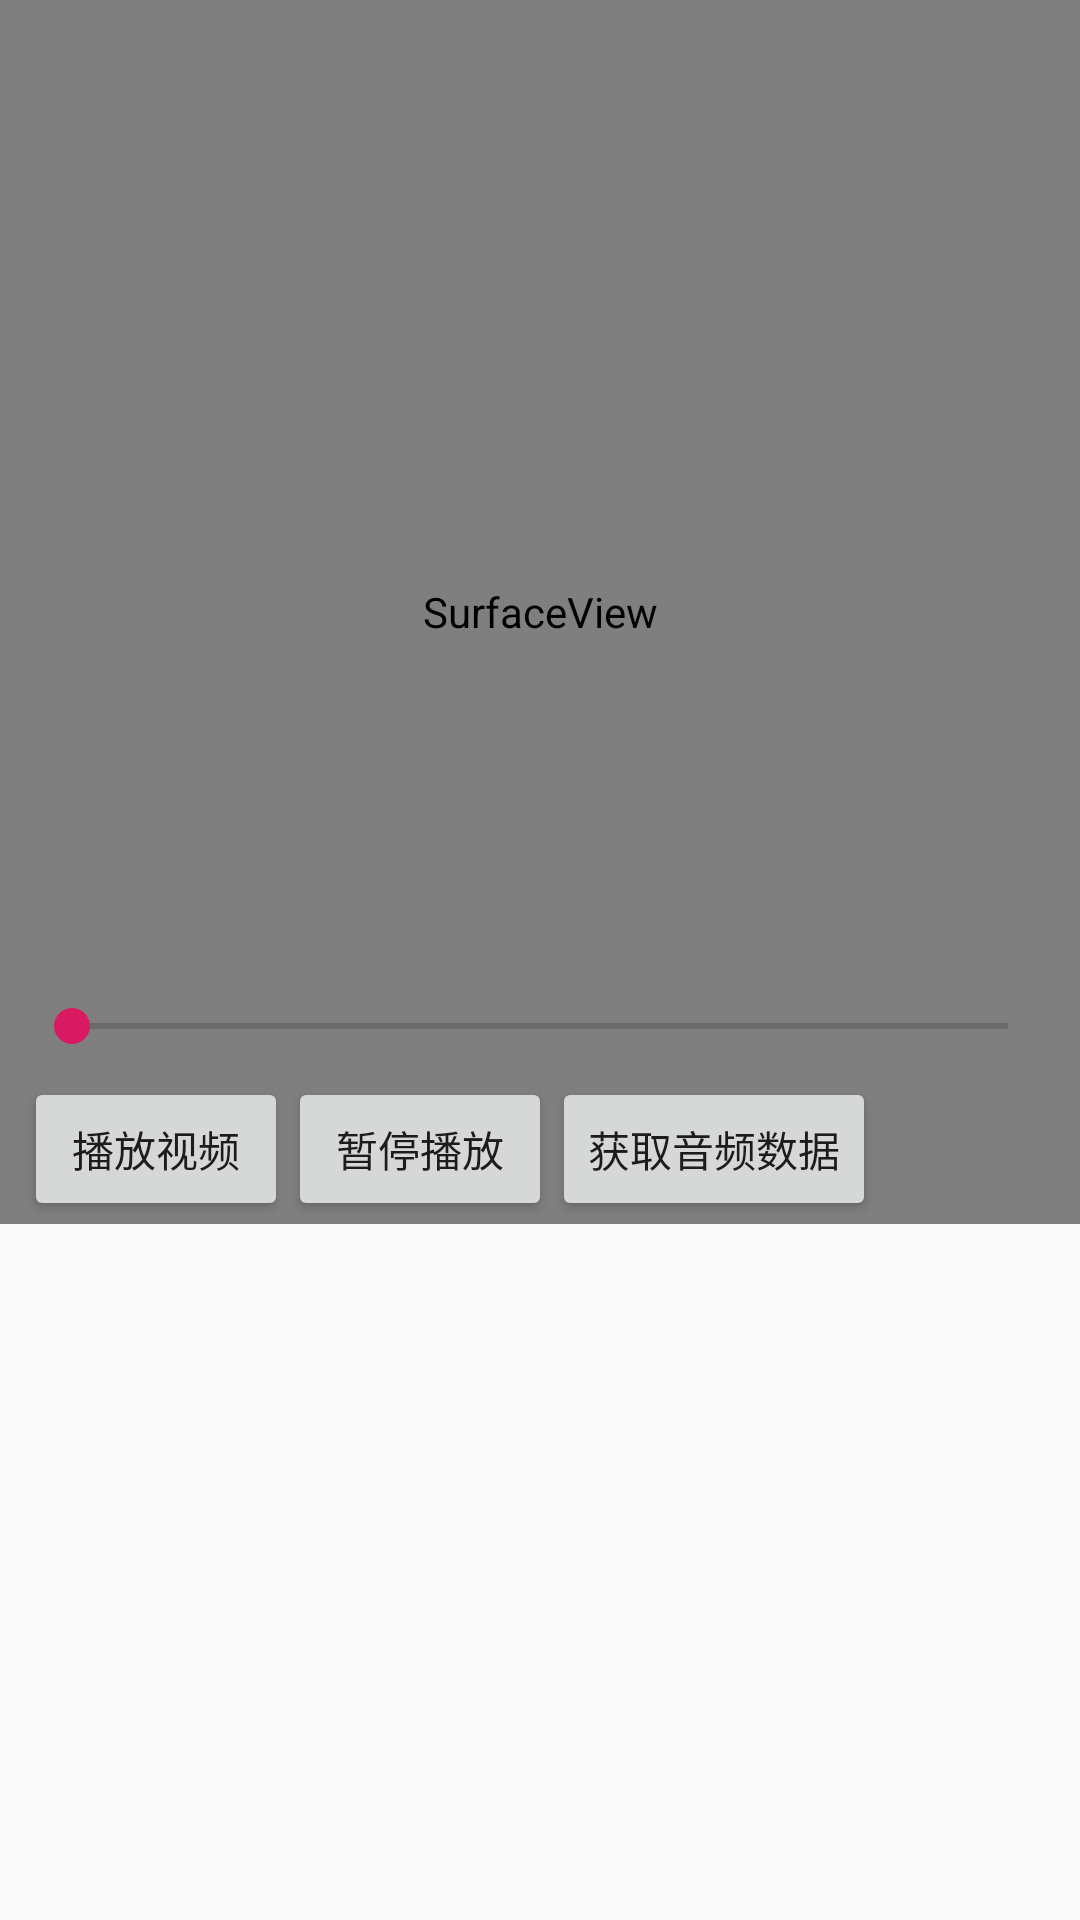

This screen was rendered from an Android layout file. Write that file and the resources it references.
<!-- AndroidManifest.xml: application theme AppTheme -->
<!-- res/layout/activity_new_video_play.xml -->
<?xml version="1.0" encoding="utf-8"?>
<android.support.constraint.ConstraintLayout xmlns:android="http://schemas.android.com/apk/res/android"
    xmlns:app="http://schemas.android.com/apk/res-auto"
    xmlns:tools="http://schemas.android.com/tools"
    android:layout_width="match_parent"
    android:layout_height="match_parent"
    tools:context=".video.NewVideoPlayActivity">

    <SurfaceView
        android:id="@+id/surfaceView"
        android:layout_width="0dp"
        android:layout_height="408dp"
        app:layout_constraintBottom_toBottomOf="parent"
        app:layout_constraintEnd_toEndOf="parent"
        app:layout_constraintHorizontal_bias="0.0"
        app:layout_constraintStart_toStartOf="parent"
        app:layout_constraintTop_toTopOf="parent"
        app:layout_constraintVertical_bias="0.0" />

    <SeekBar
        android:id="@+id/skb_video"
        android:layout_width="0dp"
        android:layout_height="wrap_content"
        android:layout_marginStart="8dp"
        android:layout_marginLeft="8dp"
        android:layout_marginEnd="8dp"
        android:layout_marginRight="8dp"
        android:layout_marginBottom="8dp"
        app:layout_constraintBottom_toTopOf="@+id/bt_video_play"
        app:layout_constraintEnd_toEndOf="parent"
        app:layout_constraintHorizontal_bias="0.0"
        app:layout_constraintStart_toStartOf="parent" />

    <Button
        android:id="@+id/bt_video_play"
        android:layout_width="wrap_content"
        android:layout_height="wrap_content"
        android:layout_marginStart="8dp"
        android:layout_marginLeft="8dp"
        android:layout_marginBottom="1dp"
        android:text="@string/play_video"
        app:layout_constraintBottom_toBottomOf="@+id/surfaceView"
        app:layout_constraintStart_toStartOf="parent" />

    <Button
        android:id="@+id/bt_video_pause"
        android:layout_width="wrap_content"
        android:layout_height="wrap_content"
        android:text="@string/pause_the_video"
        app:layout_constraintBottom_toBottomOf="@+id/bt_video_play"
        app:layout_constraintStart_toEndOf="@+id/bt_video_play" />

    <Button
        android:id="@+id/bt_get_audio"
        android:layout_width="wrap_content"
        android:layout_height="wrap_content"
        android:text="@string/get_audio_data"
        app:layout_constraintBottom_toBottomOf="@+id/bt_video_pause"
        app:layout_constraintStart_toEndOf="@+id/bt_video_pause" />


</android.support.constraint.ConstraintLayout>
<!-- resources referenced by this layout -->
<resources>
  <string name="get_audio_data">获取音频数据</string>
  <string name="pause_the_video">暂停播放</string>
  <string name="play_video">播放视频</string>
  <style name="AppTheme" parent="Theme.AppCompat.Light.DarkActionBar">
          
          <item name="colorPrimary">@color/colorPrimary</item>
          <item name="colorPrimaryDark">@color/colorPrimaryDark</item>
          <item name="colorAccent">@color/colorAccent</item>
      </style>
  <color name="colorPrimary">#008577</color>
  <color name="colorPrimaryDark">#00574B</color>
  <color name="colorAccent">#D81B60</color>
</resources>
